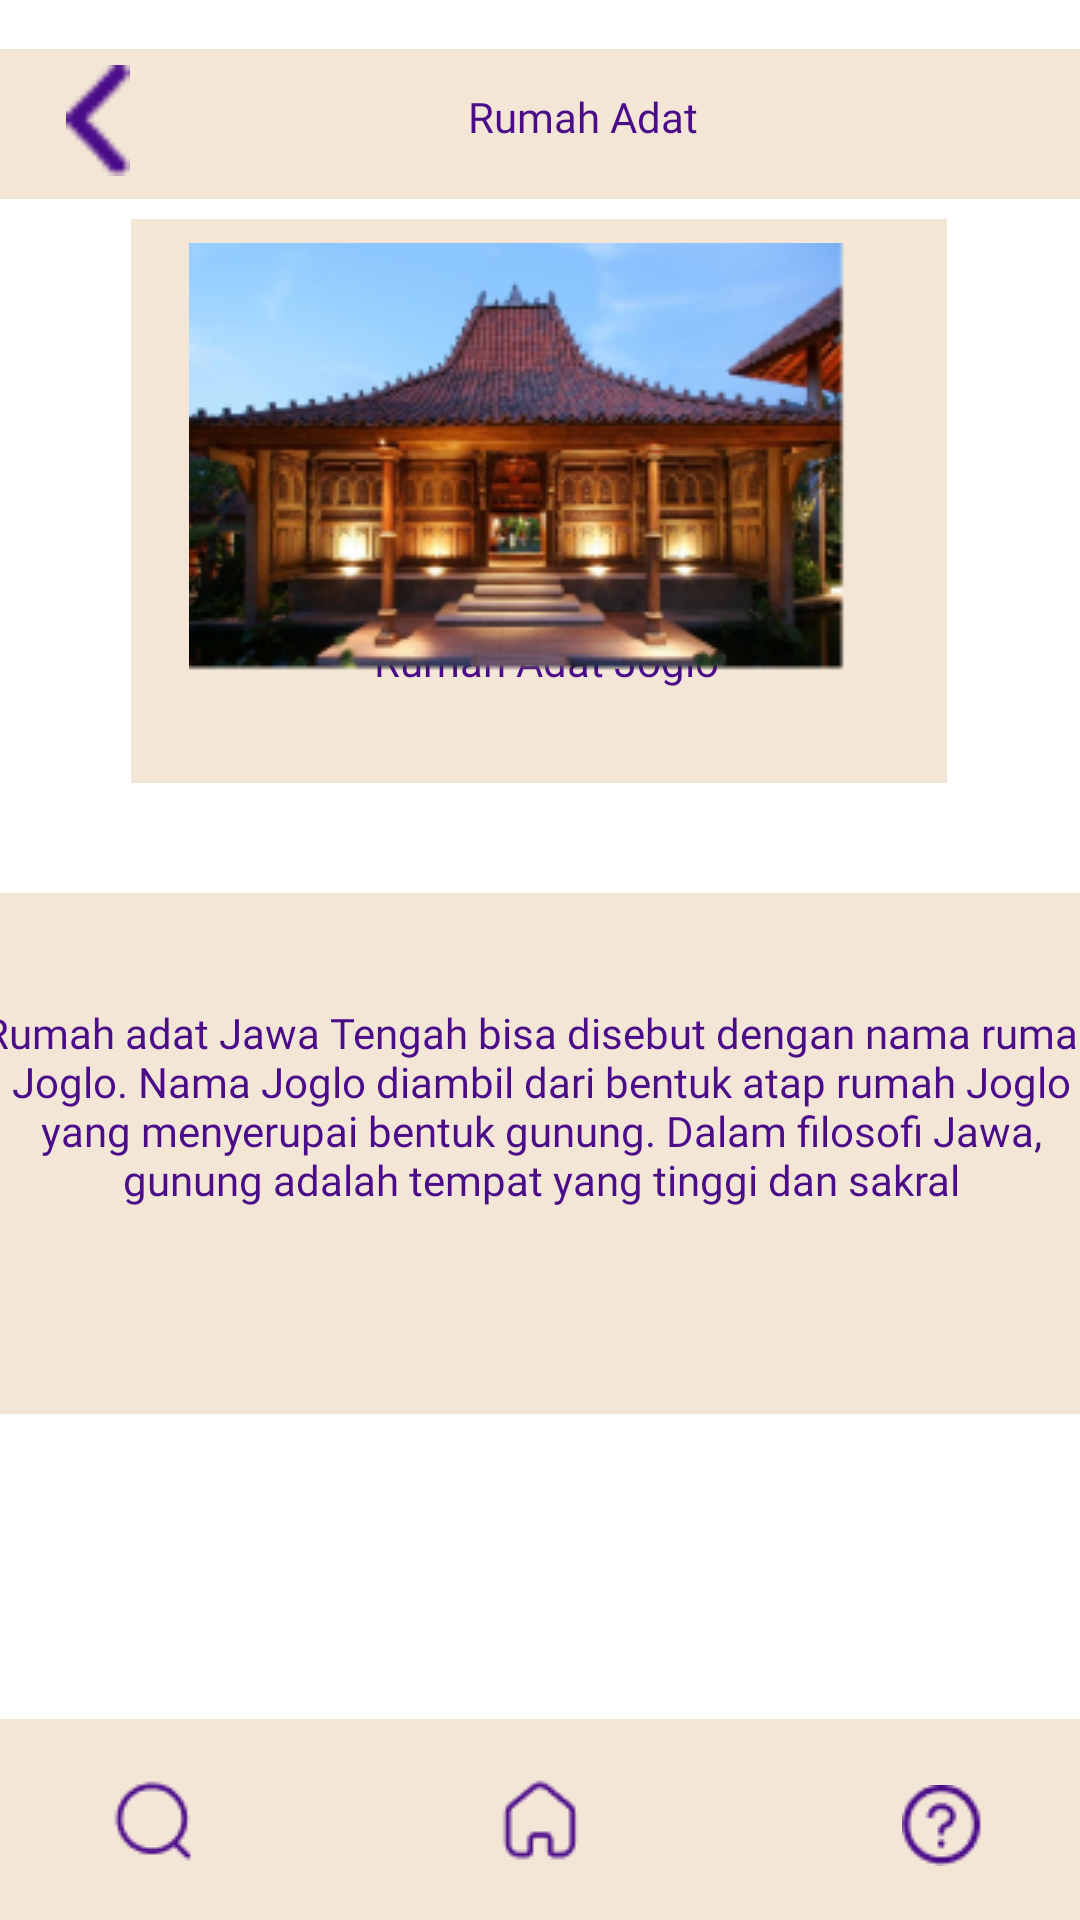

Here is an Android app screen rendered from its layout file. Give the layout XML and the strings, colors and styles it references.
<!-- AndroidManifest.xml: application theme Theme.Budayaid -->
<!-- res/layout/activity_rumah_adat_joglo.xml -->
<?xml version="1.0" encoding="utf-8"?>
<androidx.constraintlayout.widget.ConstraintLayout xmlns:android="http://schemas.android.com/apk/res/android"
    xmlns:app="http://schemas.android.com/apk/res-auto"
    xmlns:tools="http://schemas.android.com/tools"
    android:layout_width="match_parent"
    android:layout_height="match_parent"
    android:background="@drawable/bgsc"
    tools:context=".MainRumahGadang">

    <ImageView
        android:id="@+id/imageView14"
        android:layout_width="417dp"
        android:layout_height="56dp"
        app:layout_constraintBottom_toBottomOf="parent"
        app:layout_constraintEnd_toEndOf="parent"
        app:layout_constraintHorizontal_bias="0.0"
        app:layout_constraintStart_toStartOf="parent"
        app:layout_constraintTop_toTopOf="parent"
        app:layout_constraintVertical_bias="0.023"
        app:srcCompat="@drawable/garisatas" />

    <ImageView
        android:id="@+id/btn1"
        android:layout_width="38dp"
        android:layout_height="37dp"
        app:layout_constraintBottom_toBottomOf="parent"
        app:layout_constraintEnd_toEndOf="parent"
        app:layout_constraintHorizontal_bias="0.042"
        app:layout_constraintStart_toStartOf="parent"
        app:layout_constraintTop_toTopOf="parent"
        app:layout_constraintVertical_bias="0.036"
        app:srcCompat="@drawable/vcktor" />

    <TextView
        android:id="@+id/textView5"
        android:layout_width="117dp"
        android:layout_height="28dp"
        android:layout_marginStart="136dp"
        android:fontFamily="@font/robotocomol"
        android:text="Rumah Adat"
        android:textAlignment="center"
        android:textColor="#4B0C8A"
        app:layout_constraintBottom_toBottomOf="parent"
        app:layout_constraintStart_toStartOf="@+id/imageView14"
        app:layout_constraintTop_toTopOf="parent"
        app:layout_constraintVertical_bias="0.048" />

    <ImageView
        android:id="@+id/imageView15"
        android:layout_width="wrap_content"
        android:layout_height="wrap_content"
        app:layout_constraintBottom_toBottomOf="parent"
        app:layout_constraintEnd_toEndOf="parent"
        app:layout_constraintHorizontal_bias="0.496"
        app:layout_constraintStart_toStartOf="parent"
        app:layout_constraintTop_toTopOf="@+id/imageView14"
        app:layout_constraintVertical_bias="0.136"
        app:srcCompat="@drawable/rectangle_268" />

    <TextView
        android:id="@+id/textView6"
        android:layout_width="wrap_content"
        android:layout_height="wrap_content"
        android:fontFamily="@font/rhodium"
        android:text="Rumah Adat Joglo"
        android:textColor="#4B0C8A"
        app:layout_constraintBottom_toBottomOf="parent"
        app:layout_constraintEnd_toEndOf="parent"
        app:layout_constraintHorizontal_bias="0.509"
        app:layout_constraintStart_toStartOf="parent"
        app:layout_constraintTop_toTopOf="parent"
        app:layout_constraintVertical_bias="0.339" />

    <ImageView
        android:id="@+id/imageView17"
        android:layout_width="479dp"
        android:layout_height="273dp"
        app:layout_constraintBottom_toBottomOf="parent"
        app:layout_constraintEnd_toEndOf="parent"
        app:layout_constraintHorizontal_bias="0.911"
        app:layout_constraintStart_toStartOf="parent"
        app:layout_constraintTop_toTopOf="parent"
        app:layout_constraintVertical_bias="0.676"
        app:srcCompat="@drawable/rectangle_264" />

    <TextView
        android:id="@+id/textView7"
        android:layout_width="378dp"
        android:layout_height="158dp"
        android:fontFamily="@font/ruluko"
        android:text="Rumah adat Jawa Tengah bisa disebut dengan nama rumah Joglo. Nama Joglo diambil dari bentuk atap rumah Joglo yang menyerupai bentuk gunung. Dalam filosofi Jawa, gunung adalah tempat yang tinggi dan sakral"
        android:textAlignment="center"
        android:textColor="#4B0C8A"
        app:layout_constraintBottom_toBottomOf="parent"
        app:layout_constraintEnd_toEndOf="parent"
        app:layout_constraintHorizontal_bias="0.515"
        app:layout_constraintStart_toStartOf="parent"
        app:layout_constraintTop_toTopOf="parent"
        app:layout_constraintVertical_bias="0.694" />

    <ImageView
        android:id="@+id/imageView10"
        android:layout_width="463dp"
        android:layout_height="67dp"
        app:layout_constraintBottom_toBottomOf="parent"
        app:layout_constraintEnd_toEndOf="parent"
        app:layout_constraintHorizontal_bias="0.538"
        app:layout_constraintStart_toStartOf="parent"
        app:layout_constraintTop_toTopOf="parent"
        app:layout_constraintVertical_bias="1.0"
        app:srcCompat="@drawable/papanbawah" />
    <ImageView
        android:id="@+id/btn6"
        android:layout_width="wrap_content"
        android:layout_height="wrap_content"
        app:layout_constraintBottom_toBottomOf="parent"
        app:layout_constraintEnd_toEndOf="parent"
        app:layout_constraintStart_toStartOf="parent"
        app:layout_constraintTop_toTopOf="@+id/imageView10"
        app:srcCompat="@drawable/homeee" />
    <ImageView
        android:id="@+id/btn7"
        android:layout_width="wrap_content"
        android:layout_height="wrap_content"
        app:layout_constraintBottom_toBottomOf="@+id/imageView10"
        app:layout_constraintEnd_toEndOf="parent"
        app:layout_constraintHorizontal_bias="0.903"
        app:layout_constraintStart_toStartOf="parent"
        app:layout_constraintTop_toTopOf="@+id/imageView10"
        app:layout_constraintVertical_bias="0.55"
        app:srcCompat="@drawable/tanya" />
    <ImageView
        android:id="@+id/btn5"
        android:layout_width="wrap_content"
        android:layout_height="wrap_content"
        app:layout_constraintBottom_toBottomOf="@+id/imageView10"
        app:layout_constraintEnd_toEndOf="parent"
        app:layout_constraintHorizontal_bias="0.11"
        app:layout_constraintStart_toStartOf="parent"
        app:layout_constraintTop_toTopOf="@+id/imageView10"
        app:layout_constraintVertical_bias="0.513"
        app:srcCompat="@drawable/xearch" />

    <ImageView
        android:id="@+id/imageView18"
        android:layout_width="wrap_content"
        android:layout_height="wrap_content"
        app:layout_constraintBottom_toBottomOf="parent"
        app:layout_constraintEnd_toEndOf="parent"
        app:layout_constraintStart_toStartOf="parent"
        app:layout_constraintTop_toTopOf="parent"
        app:layout_constraintVertical_bias="0.165"
        app:srcCompat="@drawable/m" />

</androidx.constraintlayout.widget.ConstraintLayout>
<!-- resources referenced by this layout -->
<resources>
  <!-- drawable garisatas: png bitmap (drawable, 270 bytes) -->
  <!-- drawable homeee: png bitmap (drawable, 784 bytes) -->
  <!-- drawable m: png bitmap (drawable, 64577 bytes) -->
  <!-- drawable papanbawah: png bitmap (drawable, 319 bytes) -->
  <!-- drawable rectangle_264: jpg bitmap (drawable, 1890 bytes) -->
  <!-- drawable rectangle_268: jpg bitmap (drawable, 2058 bytes) -->
  <!-- drawable tanya: png bitmap (drawable, 1013 bytes) -->
  <!-- drawable vcktor: png bitmap (drawable, 485 bytes) -->
  <!-- drawable xearch: png bitmap (drawable, 784 bytes) -->
  <style name="Theme.Budayaid" parent="Theme.MaterialComponents.DayNight.NoActionBar">
          
          <item name="colorPrimary">@color/purple_500</item>
          <item name="colorPrimaryVariant">@color/purple_700</item>
          <item name="colorOnPrimary">@color/white</item>
          
          <item name="colorSecondary">@color/teal_200</item>
          <item name="colorSecondaryVariant">@color/teal_700</item>
          <item name="colorOnSecondary">@color/black</item>
          
          <item name="android:statusBarColor" tools:targetApi="l">?attr/colorPrimaryVariant</item>
          
      </style>
  <!-- not gathered from this repository: default colours our renderer supplied (Android Studio template values) -->
  <color name="purple_500">#FF6200EE</color>
  <color name="purple_700">#FF3700B3</color>
  <color name="teal_200">#FF03DAC5</color>
  <color name="teal_700">#FF018786</color>
  <color name="black">#FF000000</color>
  <color name="white">#FFFFFFFF</color>
</resources>
